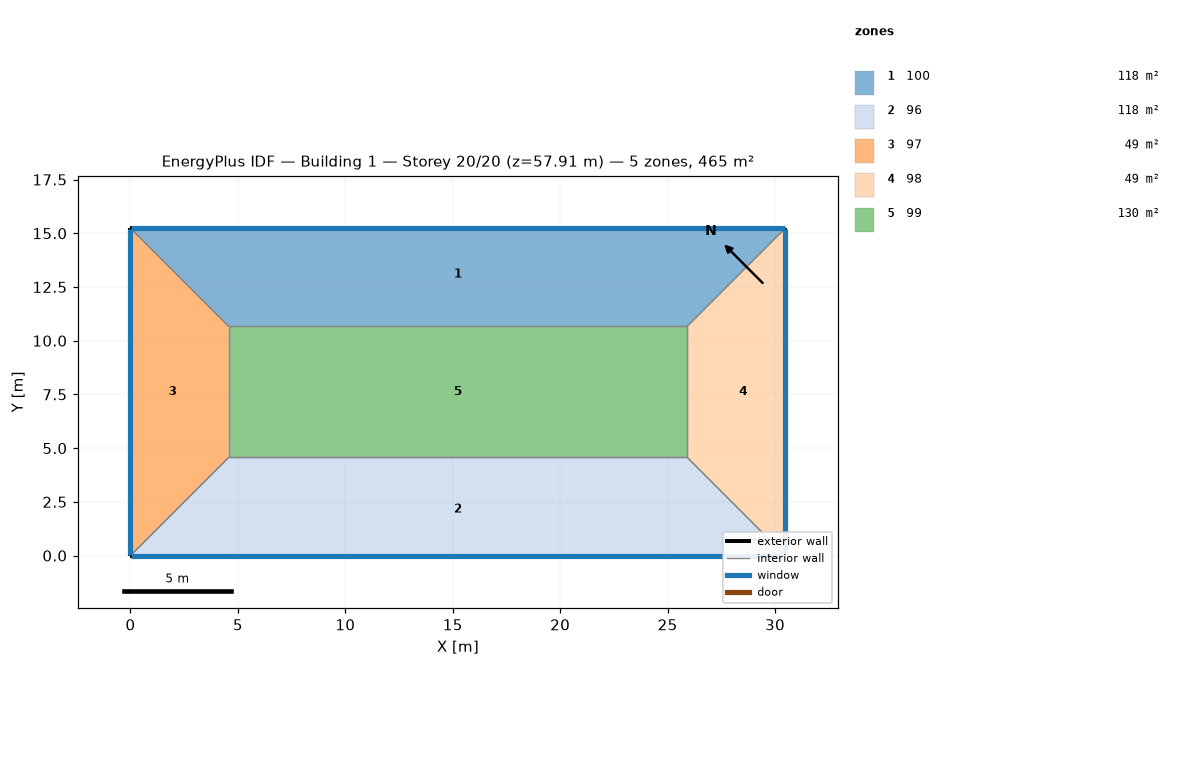
=== STOREY PLAN SPEC (per zone: floor XY polygon, exterior-wall plan segments, windows/doors) ===
zone 1: 100  (118.5 m²)
  floor: (30.48, 15.24) (25.91, 10.67) (4.57, 10.67) (0.00, 15.24)
  exterior wall: (30.48, 15.24) – (0.00, 15.24)  [30.5 m]
    window: (30.45, 15.24) – (0.03, 15.24)  [37.2 m²]
  interior walls: 3
zone 2: 96  (118.5 m²)
  floor: (25.91, 4.57) (30.48, 0.00) (0.00, 0.00) (4.57, 4.57)
  exterior wall: (0.00, 0.00) – (30.48, 0.00)  [30.5 m]
    window: (0.03, 0.00) – (30.45, 0.00)  [37.2 m²]
  interior walls: 3
zone 3: 97  (48.8 m²)
  floor: (0.00, 15.24) (4.57, 10.67) (4.57, 4.57) (0.00, 0.00)
  exterior wall: (0.00, 15.24) – (0.00, 0.00)  [15.2 m]
    window: (0.00, 15.21) – (0.00, 0.03)  [18.6 m²]
  interior walls: 3
zone 4: 98  (48.8 m²)
  floor: (30.48, 15.24) (30.48, 0.00) (25.91, 4.57) (25.91, 10.67)
  exterior wall: (30.48, 0.00) – (30.48, 15.24)  [15.2 m]
    window: (30.48, 0.03) – (30.48, 15.21)  [18.6 m²]
  interior walls: 3
zone 5: 99  (130.1 m²)
  floor: (25.91, 10.67) (25.91, 4.57) (4.57, 4.57) (4.57, 10.67)
  interior walls: 4

=== DERIVED (storey summary) ===
Building: Building 1
Storey: 20 of 20  (floor level z = 57.91 m)
Storey gross floor area: 464.5 m²
Zones on this storey: 5
  - 100: floor 118.5 m²; exterior wall 30.5 m (92.9 m²); 1 window(s) 37.2 m²; WWR 40.0%
  - 96: floor 118.5 m²; exterior wall 30.5 m (92.9 m²); 1 window(s) 37.2 m²; WWR 40.0%
  - 97: floor 48.8 m²; exterior wall 15.2 m (46.5 m²); 1 window(s) 18.6 m²; WWR 40.0%
  - 98: floor 48.8 m²; exterior wall 15.2 m (46.5 m²); 1 window(s) 18.6 m²; WWR 40.0%
  - 99: floor 130.1 m²
Zone adjacency (shared interzone walls):
  - 100 ↔ 97
  - 100 ↔ 98
  - 100 ↔ 99
  - 96 ↔ 97
  - 96 ↔ 98
  - 96 ↔ 99
  - 97 ↔ 99
  - 98 ↔ 99